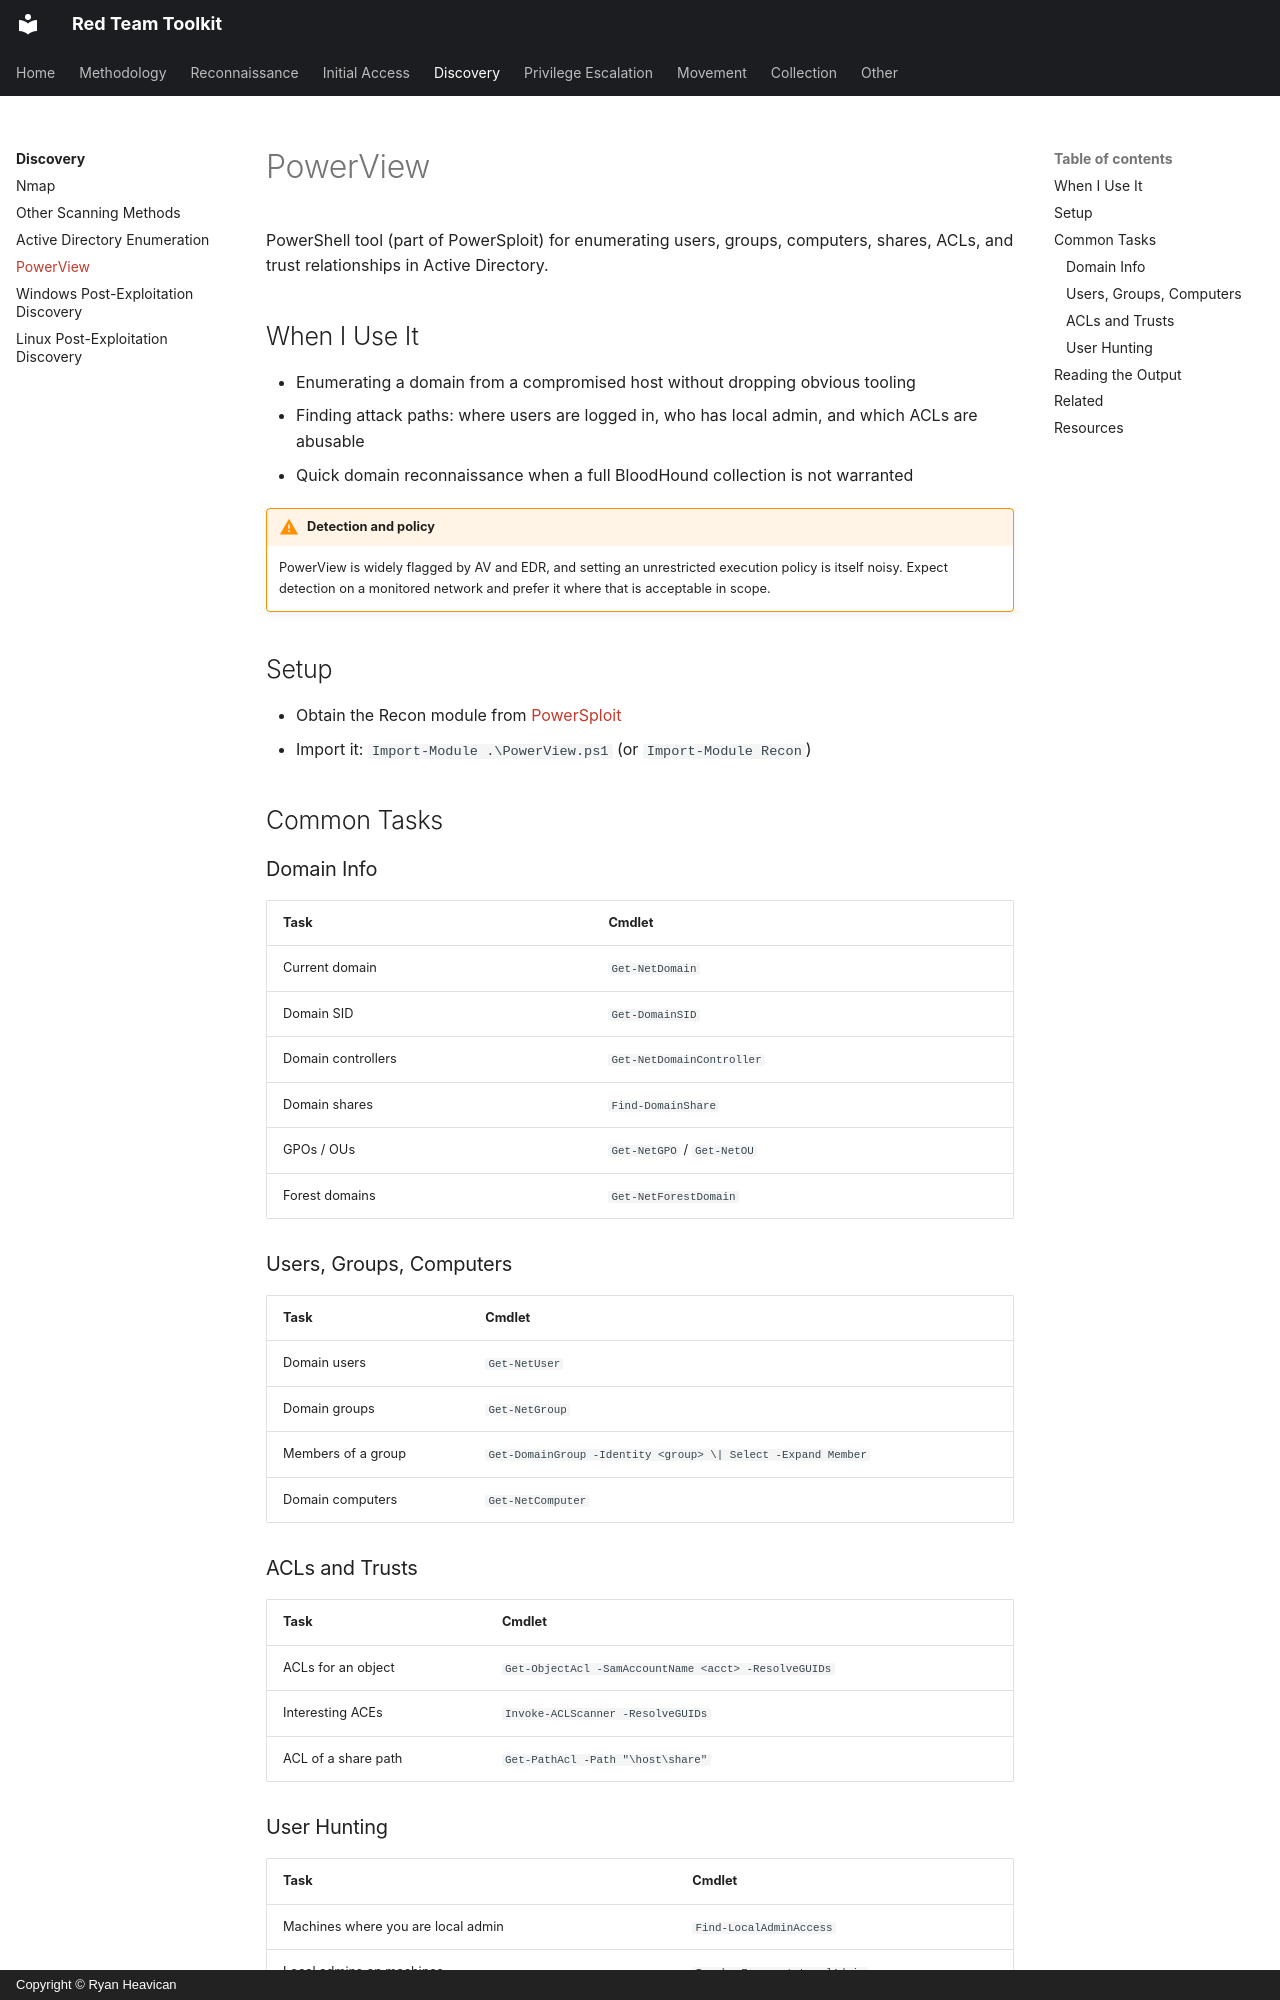

repository: EvolvingSysadmin/Red-Team-Toolkit · page: discovery/powerview/index.html · generator: mkdocs · copyright: Copyright © Ryan Heavican

# PowerView

PowerShell tool (part of PowerSploit) for enumerating users, groups, computers, shares, ACLs, and trust relationships in Active Directory.

## When I Use It

* Enumerating a domain from a compromised host without dropping obvious tooling
* Finding attack paths: where users are logged in, who has local admin, and which ACLs are abusable
* Quick domain reconnaissance when a full BloodHound collection is not warranted

!!! warning "Detection and policy"
    PowerView is widely flagged by AV and EDR, and setting an unrestricted execution policy is itself noisy. Expect detection on a monitored network and prefer it where that is acceptable in scope.

## Setup

* Obtain the Recon module from [PowerSploit](https://github.com/PowerShellMafia/PowerSploit)
* Import it: `Import-Module .\PowerView.ps1` (or `Import-Module Recon`)

## Common Tasks

### Domain Info

| Task | Cmdlet |
| :--- | :--- |
| Current domain | `Get-NetDomain` |
| Domain SID | `Get-DomainSID` |
| Domain controllers | `Get-NetDomainController` |
| Domain shares | `Find-DomainShare` |
| GPOs / OUs | `Get-NetGPO` / `Get-NetOU` |
| Forest domains | `Get-NetForestDomain` |

### Users, Groups, Computers

| Task | Cmdlet |
| :--- | :--- |
| Domain users | `Get-NetUser` |
| Domain groups | `Get-NetGroup` |
| Members of a group | `Get-DomainGroup -Identity <group> \| Select -Expand Member` |
| Domain computers | `Get-NetComputer` |

### ACLs and Trusts

| Task | Cmdlet |
| :--- | :--- |
| ACLs for an object | `Get-ObjectAcl -SamAccountName <acct> -ResolveGUIDs` |
| Interesting ACEs | `Invoke-ACLScanner -ResolveGUIDs` |
| ACL of a share path | `Get-PathAcl -Path "\host\share"` |

### User Hunting

| Task | Cmdlet |
| :--- | :--- |
| Machines where you are local admin | `Find-LocalAdminAccess` |
| Local admins on machines | `Invoke-EnumerateLocalAdmin` |
| Where a target user has a session | `Invoke-UserHunter` |
